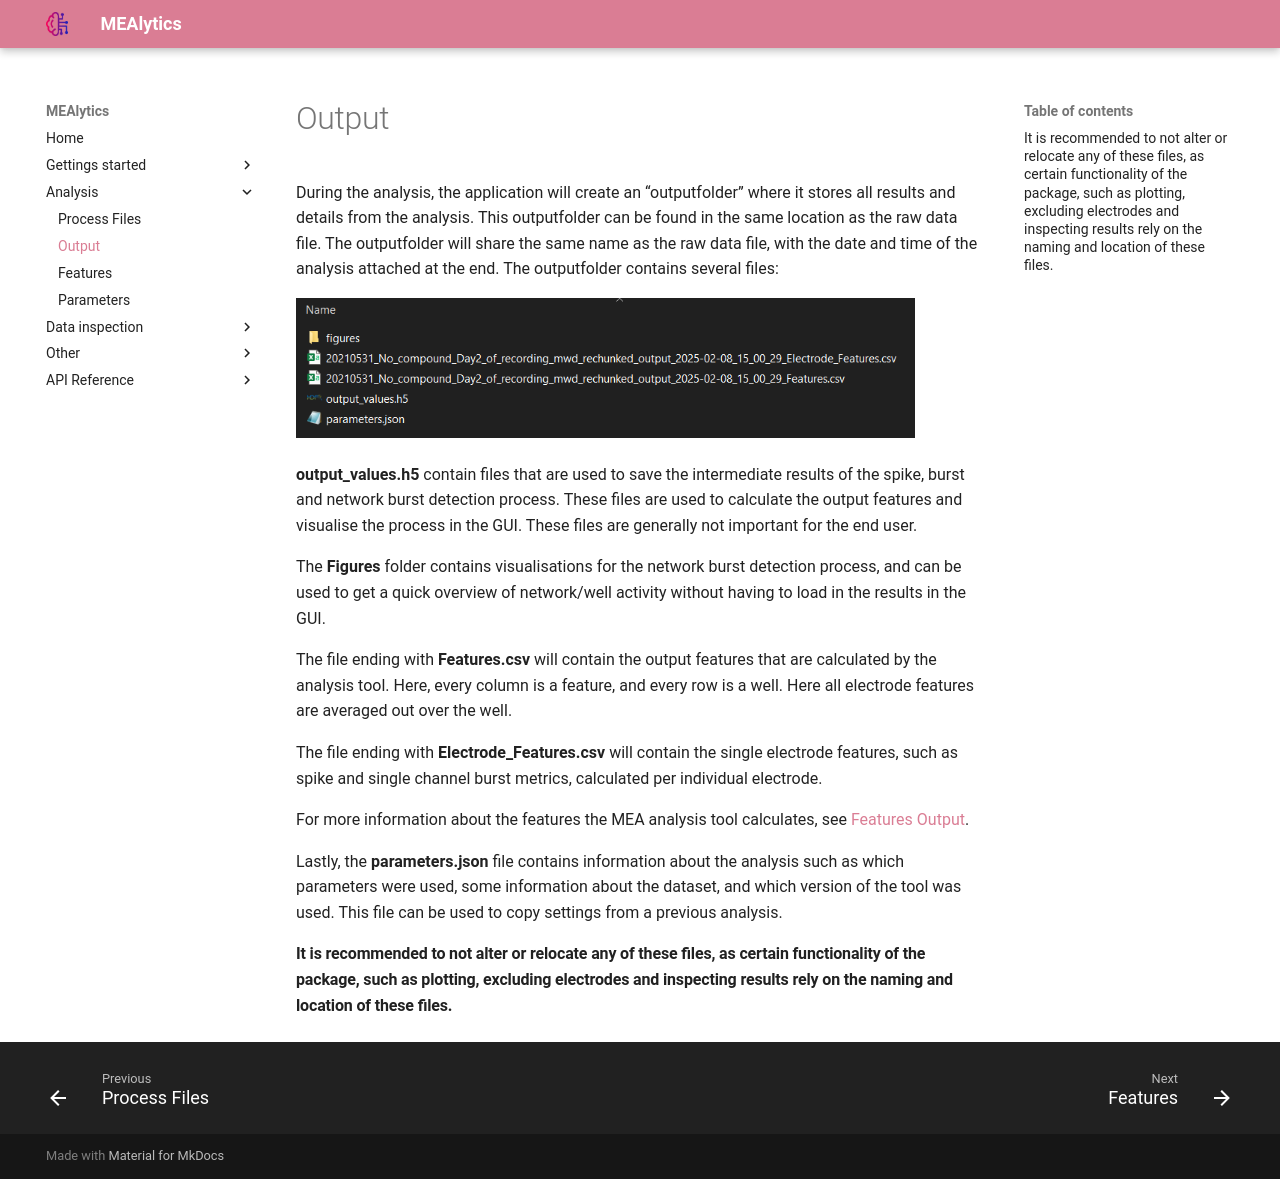

repository: CureQ/MEAlytics · page: output/index.html · generator: mkdocs

During the analysis, the application will create an “outputfolder” where it stores all results and details from the analysis. This outputfolder can be found in the same location as the raw data file. The outputfolder will share the same name as the raw data file, with the date and time of the analysis attached at the end. The outputfolder contains several files:

<img src="../assets/images/output.png" width="90%" height="90%">

**output_values.h5** contain files that are used to save the intermediate results of the spike, burst and network burst detection process. These files are used to calculate the output features and visualise the process in the GUI. These files are generally not important for the end user.

The **Figures** folder contains visualisations for the network burst detection process, and can be used to get a quick overview of network/well activity without having to load in the results in the GUI.

The file ending with **Features.csv** will contain the output features that are calculated by the analysis tool. Here, every column is a feature, and every row is a well. Here all electrode features are averaged out over the well.

The file ending with **Electrode_Features.csv** will contain the single electrode features, such as spike and single channel burst metrics, calculated per individual electrode.

For more information about the features the MEA analysis tool calculates, see [Features Output](features.md).

Lastly, the **parameters.json** file contains information about the analysis such as which parameters were used, some information about the dataset, and which version of the tool was used. This file can be used to copy settings from a previous analysis.

#### It is recommended to not alter or relocate any of these files, as certain functionality of the package, such as plotting, excluding electrodes and inspecting results rely on the naming and location of these files.
